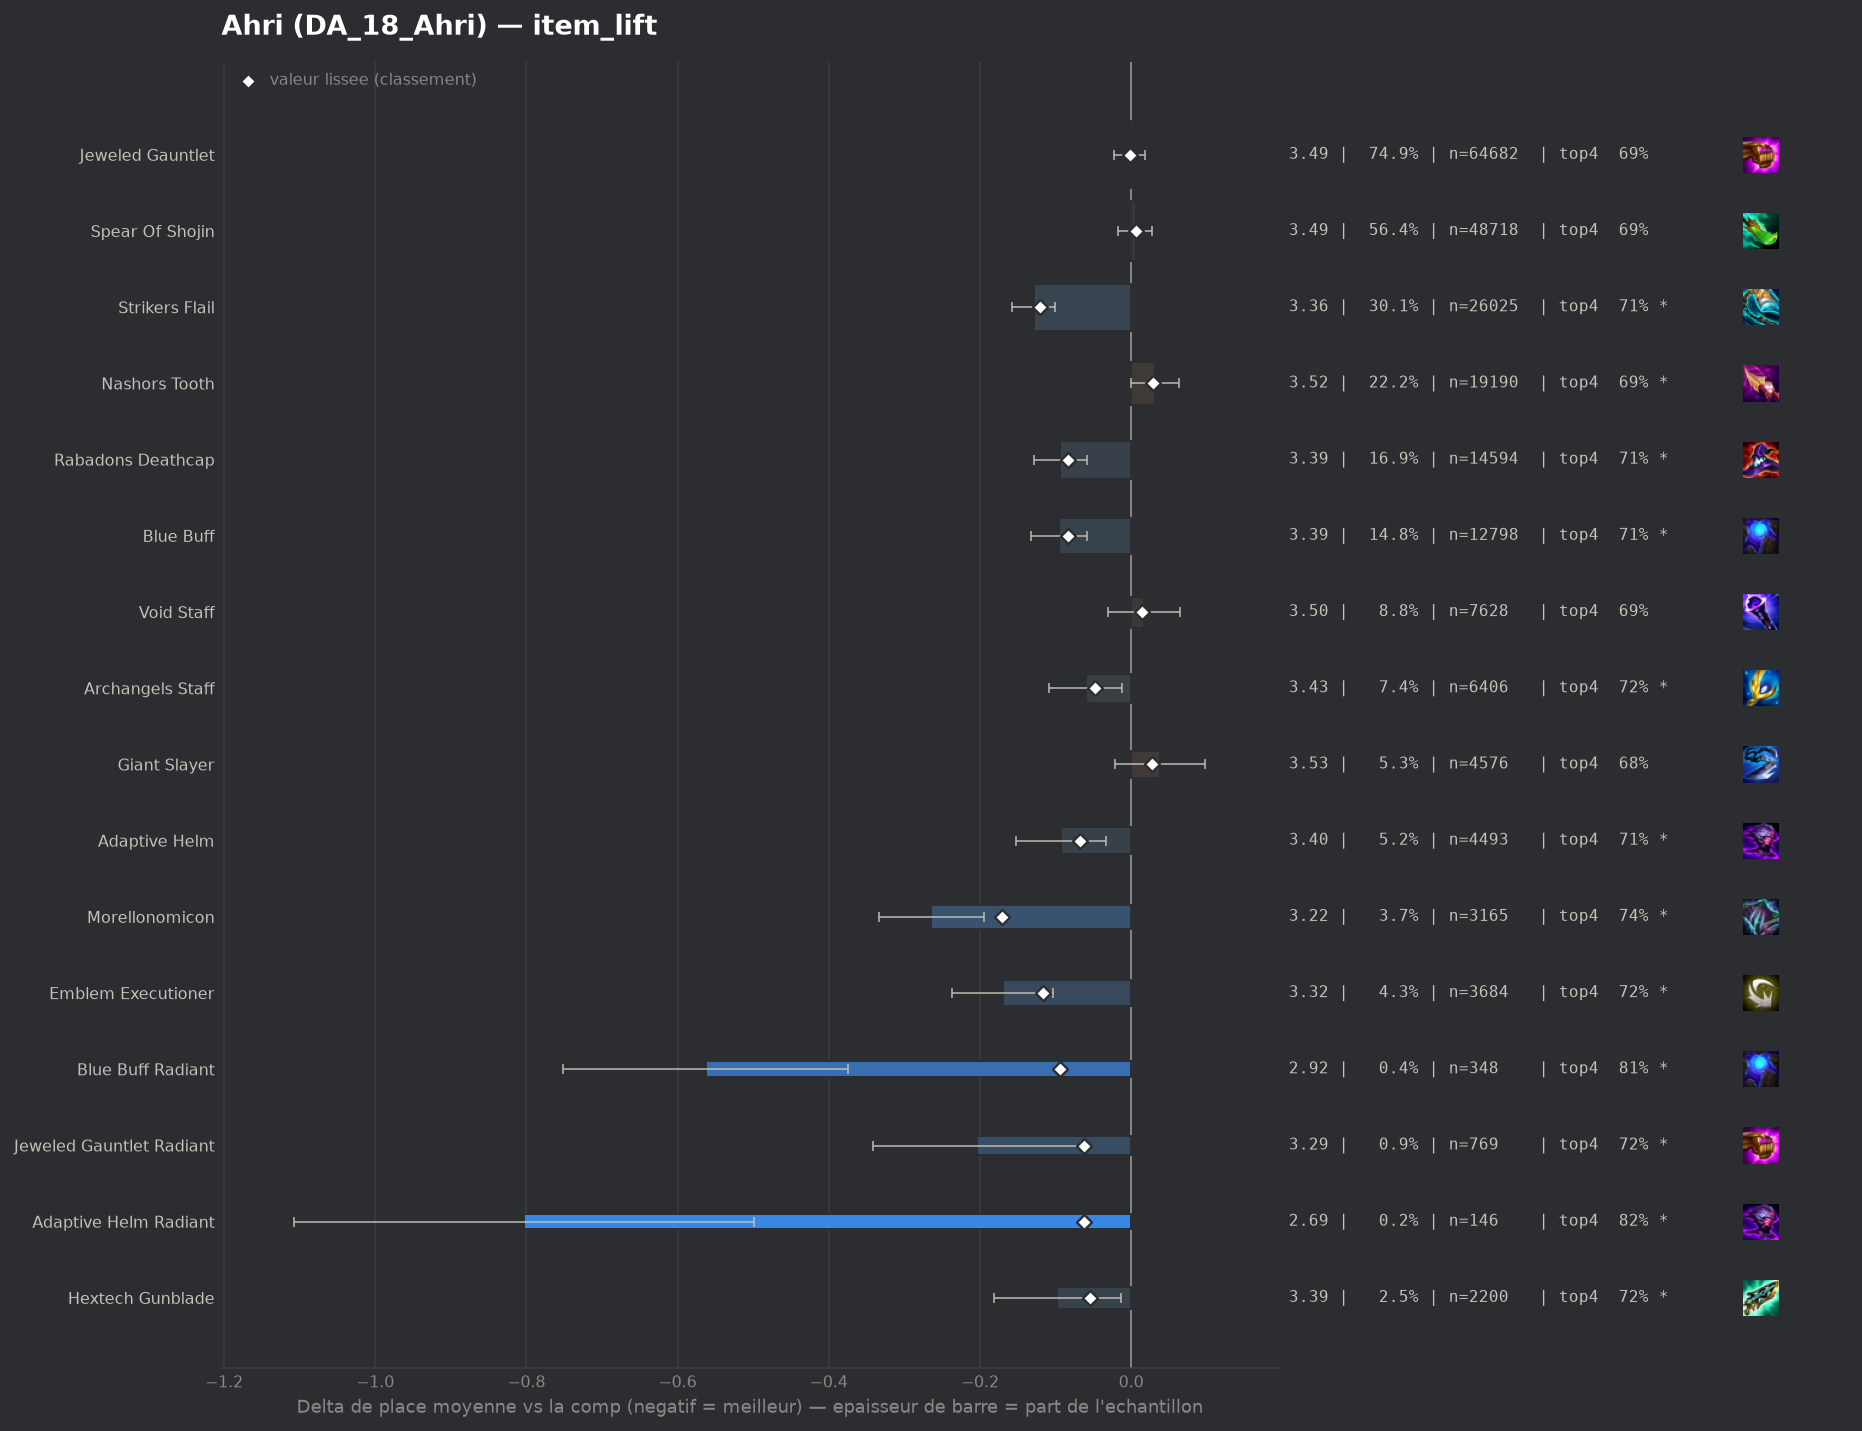

The table this chart was drawn from, first rows:
group, label, n, share, avg_place, shrunk_avg, score, d_avg, d_avg_pess, impact, d_top4, win, top2, top4, sd, z, p, significant
pepite, Morellonomicon, 3165, 0.03664, 3.224, 3.317, -0.171, -0.265, -0.195, 0.0063, 0.0526, 0.2316, 0.4468, 0.7441, 1.956, -7.47, 0.0, True
populaire, Strikers Flail, 26025, 0.3012, 3.36, 3.368, -0.121, -0.129, -0.101, 0.0363, 0.0204, 0.227, 0.4199, 0.7119, 2.011, -9.03, 0.0, True
pepite, Emblem Executioner, 3684, 0.04264, 3.318, 3.372, -0.116, -0.17, -0.104, 0.0049, 0.0279, 0.2375, 0.4286, 0.7193, 2.019, -5.02, 0.0, True
pepite, Blue Buff Radiant, 348, 0.004028, 2.925, 3.394, -0.094, -0.563, -0.374, 0.0004, 0.1189, 0.2759, 0.477, 0.8103, 1.794, -5.84, 0.0, True
populaire, Rabadons Deathcap, 14594, 0.1689, 3.394, 3.404, -0.084, -0.094, -0.059, 0.0142, 0.019, 0.2106, 0.4042, 0.7105, 1.986, -5.27, 0.0, True
populaire, Blue Buff, 12798, 0.1481, 3.393, 3.405, -0.084, -0.095, -0.058, 0.0124, 0.0203, 0.2125, 0.4036, 0.7118, 1.986, -5.03, 0.0, True
populaire, Adaptive Helm, 4493, 0.05201, 3.396, 3.421, -0.067, -0.093, -0.033, 0.0035, 0.0219, 0.209, 0.4006, 0.7133, 1.982, -3.05, 0.00229, True
pepite, Jeweled Gauntlet Radiant, 769, 0.008901, 3.285, 3.426, -0.063, -0.204, -0.066, 0.0006, 0.0276, 0.2263, 0.4187, 0.7191, 1.935, -2.9, 0.0037, True
pepite, Adaptive Helm Radiant, 146, 0.00169, 2.685, 3.426, -0.063, -0.803, -0.499, 0.0001, 0.1304, 0.3767, 0.5753, 0.8219, 1.872, -5.18, 0.0, True
pepite, Hextech Gunblade, 2200, 0.02547, 3.39, 3.434, -0.055, -0.098, -0.014, 0.0014, 0.0267, 0.2105, 0.3995, 0.7182, 1.988, -2.28, 0.02267, True
, Spear Of Shojin Radiant, 383, 0.004433, 3.204, 3.437, -0.052, -0.285, -0.082, 0.0002, 0.0344, 0.2637, 0.4569, 0.7258, 2.017, -2.76, 0.00586, True
, Strikers Flail Radiant, 281, 0.003253, 3.121, 3.437, -0.051, -0.367, -0.145, 0.0002, 0.0843, 0.2491, 0.4555, 0.7758, 1.901, -3.23, 0.00123, True
populaire, Archangels Staff, 6406, 0.07415, 3.428, 3.441, -0.048, -0.06, -0.012, 0.0035, 0.0243, 0.183, 0.3806, 0.7157, 1.904, -2.44, 0.01468, True
, Emblem Invoker, 558, 0.006459, 3.31, 3.445, -0.044, -0.178, -0.011, 0.0003, 0.0325, 0.2348, 0.4247, 0.724, 2.009, -2.09, 0.03665, True
, Emblem Lunar, 288, 0.003334, 3.306, 3.462, -0.026, -0.183, 0.0, 0.0001, 0.0412, 0.2396, 0.434, 0.7326, 2.008, -1.54, 0.1231, False
, Hand Of Justice, 270, 0.003125, 3.381, 3.474, -0.014, -0.107, 0.0, 0.0, 0.0419, 0.2148, 0.3889, 0.7333, 1.941, -0.9, 0.3667, False
, Eternal Pact, 673, 0.00779, 3.444, 3.476, -0.012, -0.044, 0.0, 0.0001, 0.0143, 0.2229, 0.3997, 0.7058, 2.045, -0.56, 0.5779, False
, Rabadons Deathcap Radiant, 405, 0.004688, 3.462, 3.483, -0.005, -0.027, 0.0, 0.0, 0.0196, 0.1852, 0.3778, 0.7111, 1.964, -0.27, 0.7859, False
, Nashors Tooth Radiant, 317, 0.003669, 3.47, 3.485, -0.003, -0.018, 0.0, 0.0, 0.0309, 0.2114, 0.3628, 0.7224, 1.98, -0.16, 0.8697, False
populaire, Jeweled Gauntlet, 64682, 0.7487, 3.486, 3.486, -0.002, -0.002, 0.0, 0.0018, 0.0003, 0.2064, 0.39, 0.6918, 2.028, -0.23, 0.817, False
, Void Staff Radiant, 44, 0.0005093, 3.432, 3.487, -0.001, -0.056, 0.0, 0.0, -0.0324, 0.2273, 0.4318, 0.6591, 2.104, -0.18, 0.8587, False
, Archangels Staff Radiant, 45, 0.0005209, 3.622, 3.492, 0.003, 0.134, 0.0, -0.0, -0.0248, 0.1333, 0.3333, 0.6667, 1.901, 0.47, 0.6366, False
, Emblem Flora Fatalis Augment, 1030, 0.01192, 3.503, 3.494, 0.005, 0.015, 0.0, -0.0001, -0.0012, 0.1825, 0.3718, 0.6903, 1.947, 0.24, 0.8109, False
, Emblem Fae, 51, 0.0005903, 3.667, 3.493, 0.005, 0.178, 0.0, -0.0, -0.064, 0.2353, 0.4314, 0.6275, 2.29, 0.56, 0.5781, False
populaire, Spear Of Shojin, 48718, 0.5639, 3.494, 3.494, 0.006, 0.006, 0.0, -0.0031, -0.0018, 0.2052, 0.3894, 0.6897, 2.033, 0.5, 0.6205, False
, Manazane, 1096, 0.01269, 3.504, 3.494, 0.006, 0.015, 0.0, -0.0001, -0.009, 0.1989, 0.3887, 0.6825, 2.043, 0.25, 0.8049, False
, Zhonyas Paradox, 86, 0.0009955, 3.698, 3.498, 0.01, 0.209, 0.0, -0.0, -0.0287, 0.1512, 0.3372, 0.6628, 1.983, 0.98, 0.3277, False
populaire, Void Staff, 7628, 0.0883, 3.505, 3.502, 0.014, 0.017, 0.0, -0.0012, 0.0018, 0.1935, 0.3911, 0.6932, 2.028, 0.69, 0.4879, False
, Tacticians Crown, 161, 0.001864, 3.658, 3.503, 0.014, 0.17, 0.0, -0.0, -0.0393, 0.1677, 0.3665, 0.6522, 2.028, 1.06, 0.2878, False
, Emblem Primal, 148, 0.001713, 3.696, 3.505, 0.016, 0.208, 0.0, -0.0, 0.0112, 0.1824, 0.3378, 0.7027, 2.104, 1.2, 0.2303, False
, Quicksilver, 69, 0.0007987, 3.913, 3.505, 0.016, 0.425, 0.0, -0.0, -0.1118, 0.1449, 0.2754, 0.5797, 1.984, 1.78, 0.07541, False
, Emblem Flora Fatalis, 676, 0.007825, 3.559, 3.508, 0.02, 0.071, 0.0, -0.0002, -0.0228, 0.2071, 0.3846, 0.6686, 2.068, 0.89, 0.3747, False
, Lich Bane, 96, 0.001111, 3.906, 3.51, 0.022, 0.418, 0.024, -0.0, -0.0561, 0.1146, 0.2708, 0.6354, 1.969, 2.08, 0.03766, True
populaire, Giant Slayer, 4576, 0.05297, 3.526, 3.516, 0.027, 0.038, 0.0, -0.0014, -0.0103, 0.1945, 0.3824, 0.6812, 2.016, 1.23, 0.2179, False
populaire, Nashors Tooth, 19190, 0.2221, 3.52, 3.517, 0.029, 0.031, 0.0, -0.0064, -0.0063, 0.203, 0.3818, 0.6852, 2.031, 1.94, 0.05193, True
, Ludens Tempest, 1123, 0.013, 3.603, 3.533, 0.045, 0.115, 0.0, -0.0006, -0.0272, 0.1923, 0.3758, 0.6643, 2.072, 1.84, 0.06565, False
, Blighting Jewel, 161, 0.001864, 4.124, 3.543, 0.054, 0.636, 0.328, -0.0001, -0.1014, 0.087, 0.2609, 0.5901, 1.99, 4.05, 5e-05, True
, Component Recurve Bow, 52, 0.0006019, 5.404, 3.544, 0.056, 1.916, 1.366, -0.0, -0.3646, 0.0577, 0.1154, 0.3269, 2.022, 6.83, 0.0, True
, Red Buff, 1456, 0.01685, 3.626, 3.551, 0.063, 0.138, 0.027, -0.0011, -0.0424, 0.217, 0.3874, 0.649, 2.142, 2.44, 0.01464, True
, Component Giants Belt, 68, 0.0007871, 5.265, 3.556, 0.067, 1.776, 1.283, -0.0001, -0.3974, 0.1176, 0.1176, 0.2941, 2.077, 7.05, 0.0, True
, Guinsoos Rageblade, 863, 0.009989, 3.779, 3.585, 0.097, 0.29, 0.155, -0.001, -0.0461, 0.1553, 0.3013, 0.6454, 2.012, 4.22, 2e-05, True
, Component Tear Of The Goddess, 174, 0.002014, 4.879, 3.616, 0.127, 1.391, 1.063, -0.0003, -0.2547, 0.0977, 0.1782, 0.4368, 2.208, 8.3, 0.0, True
, Emblem Blackthorn, 327, 0.003785, 4.291, 3.616, 0.128, 0.802, 0.579, -0.0005, -0.1349, 0.104, 0.2141, 0.5566, 2.058, 7.03, 0.0, True
, Dawncore, 436, 0.005047, 4.303, 3.652, 0.164, 0.814, 0.625, -0.0008, -0.1456, 0.0826, 0.2294, 0.5459, 2.011, 8.43, 0.0, True
, Component Needlessly Large Rod, 282, 0.003264, 4.699, 3.658, 0.17, 1.21, 0.953, -0.0006, -0.2553, 0.0993, 0.2057, 0.4362, 2.202, 9.22, 0.0, True
, Component Sparring Gloves, 198, 0.002292, 5.495, 3.695, 0.206, 2.007, 1.731, -0.0005, -0.4238, 0.0606, 0.1162, 0.2677, 1.974, 14.29, 0.0, True
